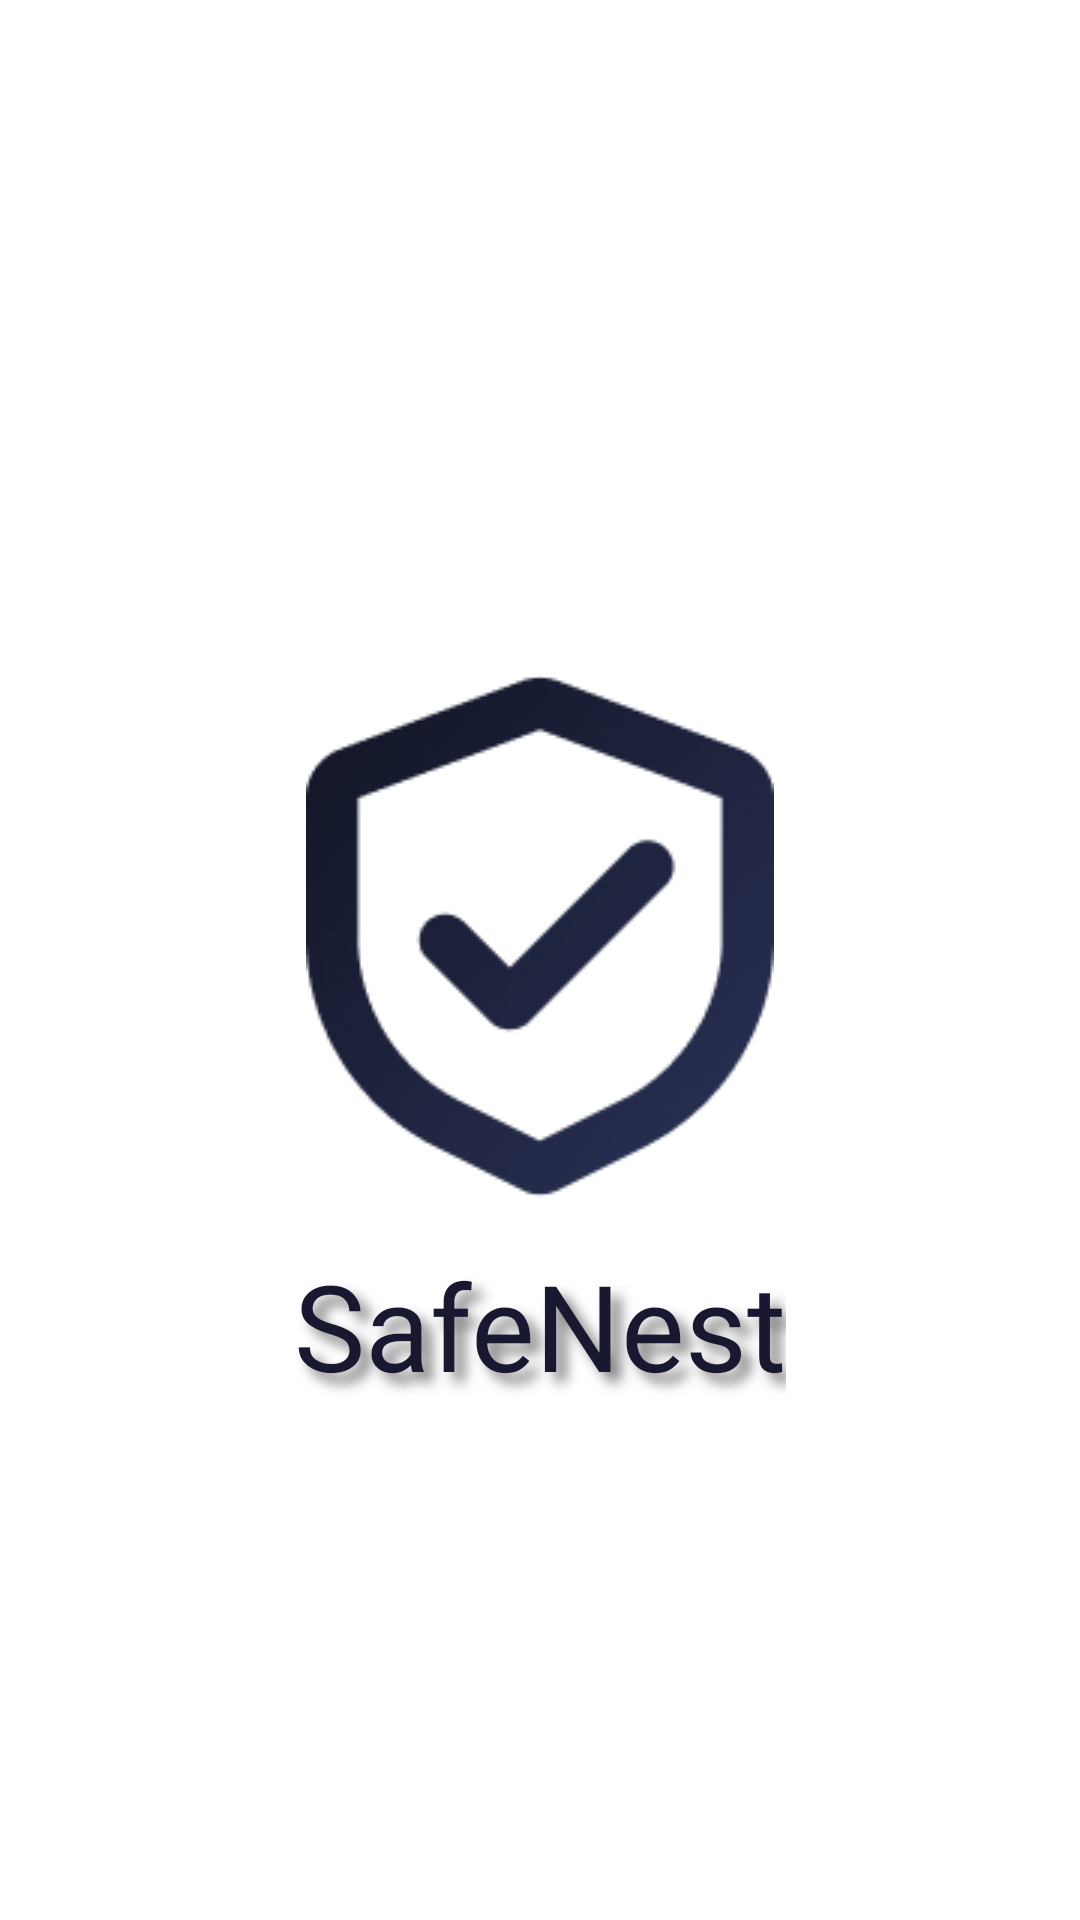

Write the Android layout XML for this screen, with the resource values it uses.
<!-- AndroidManifest.xml: application theme Theme.SafeNest -->
<!-- res/layout/activity_splash.xml -->
<?xml version="1.0" encoding="utf-8"?>
<androidx.constraintlayout.widget.ConstraintLayout xmlns:android="http://schemas.android.com/apk/res/android"
    xmlns:app="http://schemas.android.com/apk/res-auto"
    xmlns:tools="http://schemas.android.com/tools"
    android:id="@+id/main"
    android:layout_width="match_parent"
    android:layout_height="match_parent"
    tools:context=".SplashActivity">

    <ImageView
        android:id="@+id/splash_img"
        android:layout_width="wrap_content"
        android:layout_height="wrap_content"
        android:src="@drawable/splash_img"
        app:layout_constraintBottom_toBottomOf="parent"
        app:layout_constraintEnd_toEndOf="parent"
        app:layout_constraintStart_toStartOf="parent"
        app:layout_constraintTop_toTopOf="parent" />

    <TextView
        android:layout_width="wrap_content"
        android:layout_height="wrap_content"
        android:fontFamily="@font/rubik_wet_paint"
        android:shadowColor="#80000000"
        android:shadowDx="10"
        android:shadowDy="10"
        android:shadowRadius="10"
        android:text="SafeNest"
        android:textColor="@color/dark_purple_1"
        android:textSize="40dp"
        app:layout_constraintEnd_toEndOf="@id/splash_img"
        app:layout_constraintStart_toStartOf="@id/splash_img"
        app:layout_constraintTop_toBottomOf="@id/splash_img" />

</androidx.constraintlayout.widget.ConstraintLayout>
<!-- resources referenced by this layout -->
<resources>
  <color name="dark_purple_1">#181931</color>
  <!-- drawable splash_img: png bitmap (drawable, 14034 bytes) -->
  <style name="Theme.SafeNest" parent="Base.Theme.SafeNest" />
  <style name="Base.Theme.SafeNest" parent="Theme.MaterialComponents.DayNight.NoActionBar">
          <item name="colorPrimary">@color/purple_500</item>
          <item name="colorPrimaryVariant">@color/purple_700</item>
          <item name="colorOnPrimary">@color/white</item>
          
          <item name="colorSecondary">@color/teal_200</item>
          <item name="colorSecondaryVariant">@color/teal_700</item>
          <item name="colorOnSecondary">@color/black</item>
          
          <item name="android:statusBarColor">?attr/colorPrimaryVariant</item>
          
      </style>
  <color name="purple_500">#FF6200EE</color>
  <color name="purple_700">#FF3700B3</color>
  <color name="white">#FFFFFFFF</color>
  <color name="teal_200">#FF03DAC5</color>
  <color name="teal_700">#FF018786</color>
  <color name="black">#FF000000</color>
</resources>
